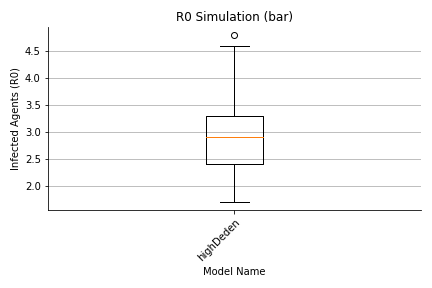

The data file committed next to this chart (first rows):
, 0, 1, 2, 3, 4, 5, 6, 7, 8, 9, 10, 11, 12, 13, 14, 15, 16, 17, 18, 19, 20, 21, 22
largeGathering, 0.0, 0.0, 0.0, 0.0, 0.0, 0.0, 0.0, 0.0, 0.0, 0.0, 0.0, 0.0, 0.0, 0.0, 0.0, 0.0, 0.0, 0.0, 0.0, 0.0, 0.0, 0.0, 0.0
dorm, 36.0, 39.0, 44.0, 48.0, 32.0, 31.0, 39.0, 33.0, 41.0, 37.0, 41.0, 43.0, 51.0, 43.0, 43.0, 44.0, 42.0, 42.0, 54.0, 37.0, 54.0, 56.0, 39.0
classroom, 193.0, 230.0, 195.0, 193.0, 212.0, 165.0, 189.0, 165.0, 181.0, 176.0, 201.0, 193.0, 181.0, 183.0, 173.0, 193.0, 231.0, 185.0, 193.0, 240.0, 198.0, 201.0, 172.0
dining, 80.0, 63.0, 98.0, 78.0, 96.0, 79.0, 81.0, 87.0, 92.0, 83.0, 65.0, 73.0, 89.0, 86.0, 86.0, 81.0, 73.0, 85.0, 87.0, 93.0, 82.0, 63.0, 92.0
library, 38.0, 34.0, 32.0, 25.0, 47.0, 35.0, 42.0, 29.0, 23.0, 25.0, 30.0, 34.0, 36.0, 47.0, 17.0, 39.0, 35.0, 33.0, 48.0, 28.0, 46.0, 35.0, 27.0
gym, 73.0, 103.0, 105.0, 102.0, 98.0, 76.0, 109.0, 94.0, 90.0, 116.0, 80.0, 94.0, 105.0, 86.0, 93.0, 92.0, 91.0, 93.0, 92.0, 94.0, 80.0, 77.0, 94.0
social, 261.0, 249.0, 256.0, 265.0, 239.0, 260.0, 275.0, 234.0, 230.0, 258.0, 242.0, 259.0, 280.0, 261.0, 252.0, 247.0, 258.0, 240.0, 229.0, 286.0, 246.0, 264.0, 288.0
transit, 4.0, 2.0, 0.0, 1.0, 0.0, 1.0, 0.0, 0.0, 2.0, 0.0, 2.0, 0.0, 1.0, 1.0, 1.0, 0.0, 1.0, 1.0, 1.0, 0.0, 0.0, 0.0, 0.0
offCampus, 0.0, 0.0, 0.0, 0.0, 0.0, 1.0, 2.0, 1.0, 0.0, 0.0, 0.0, 3.0, 0.0, 2.0, 0.0, 1.0, 1.0, 0.0, 0.0, 1.0, 0.0, 0.0, 0.0
office, 1.0, 0.0, 0.0, 1.0, 2.0, 0.0, 0.0, 0.0, 0.0, 0.0, 0.0, 1.0, 1.0, 2.0, 0.0, 1.0, 1.0, 0.0, 0.0, 1.0, 0.0, 2.0, 1.0
total, 691.0, 725.0, 735.0, 718.0, 731.0, 653.0, 742.0, 648.0, 664.0, 700.0, 666.0, 705.0, 749.0, 716.0, 670.0, 703.0, 738.0, 684.0, 709.0, 785.0, 711.0, 703.0, 718.0
max, 140.0, 149.0, 162.0, 147.0, 140.0, 125.0, 162.0, 137.0, 124.0, 123.0, 127.0, 143.0, 170.0, 152.0, 161.0, 131.0, 165.0, 148.0, 137.0, 164.0, 143.0, 160.0, 134.0
